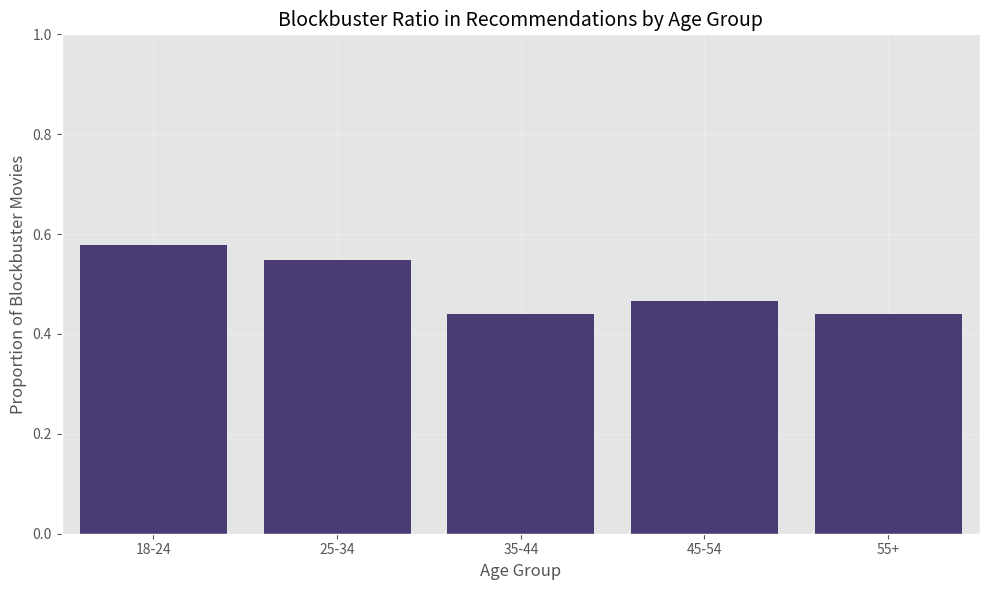
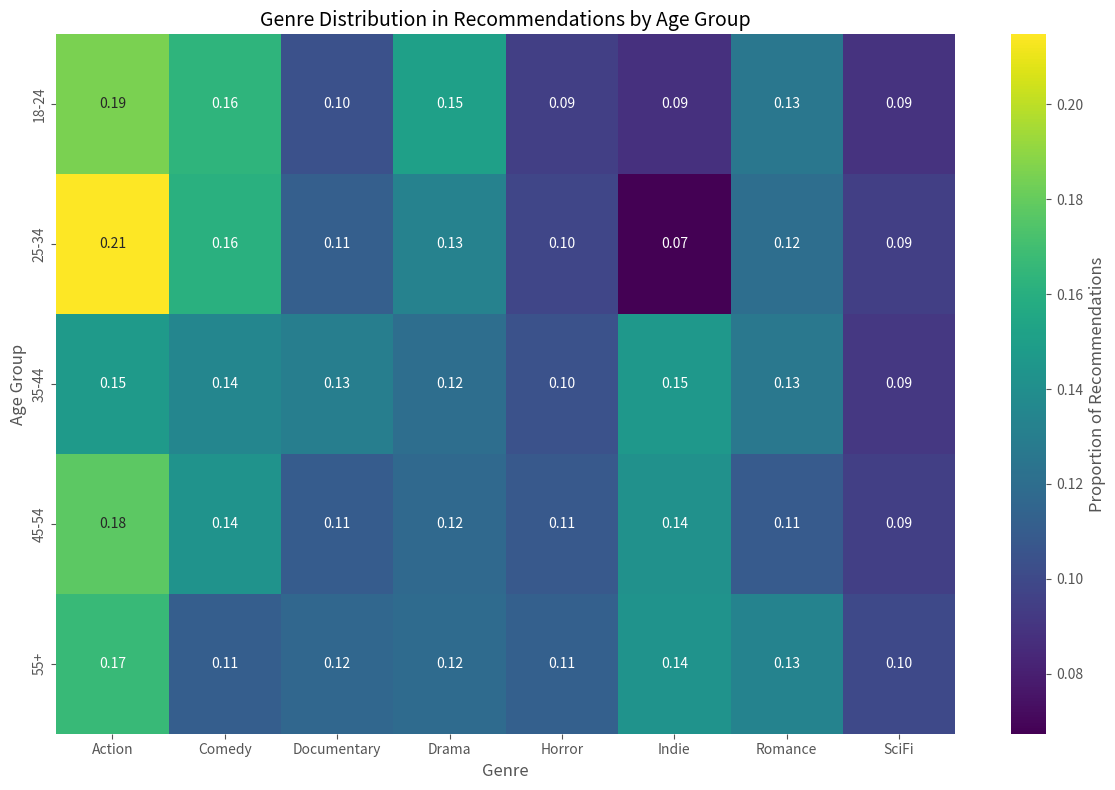
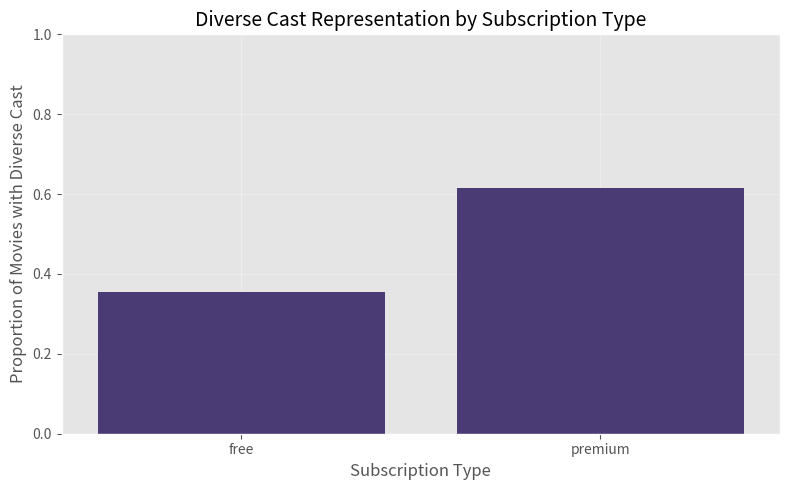
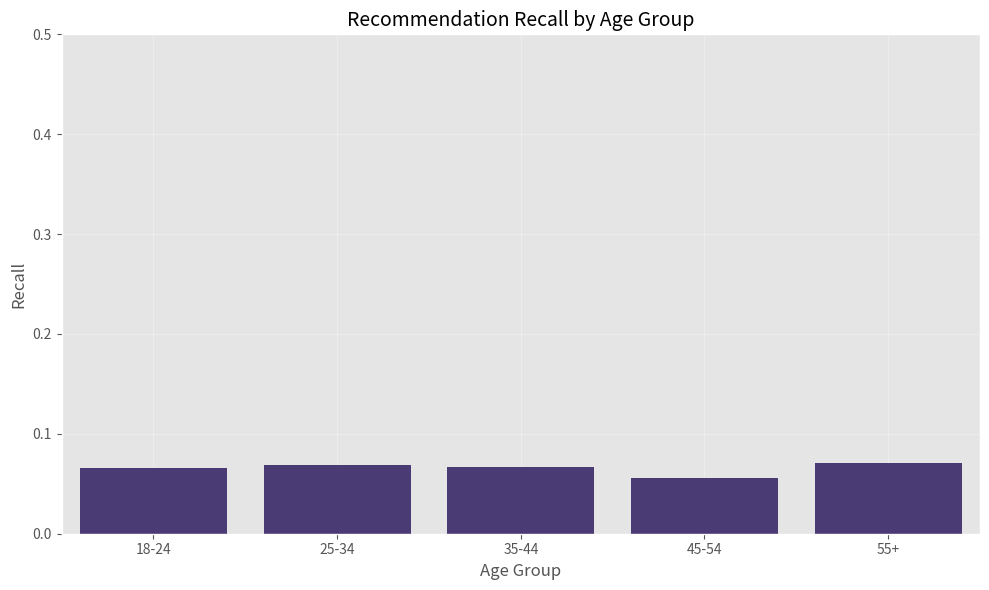
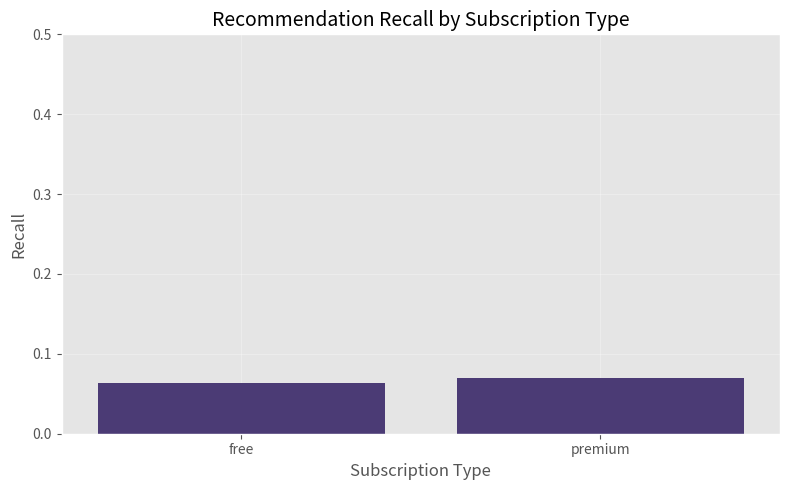
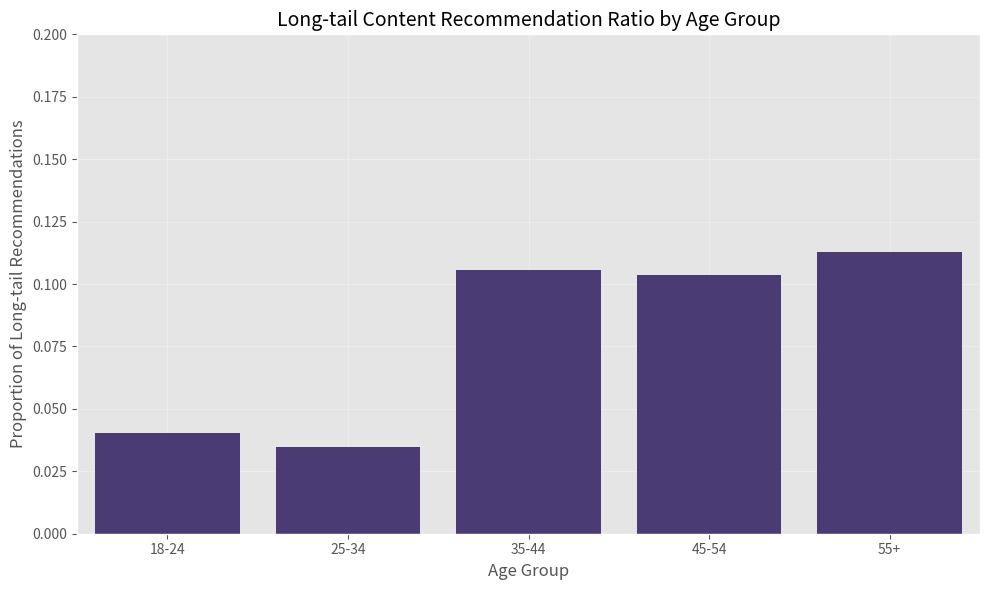
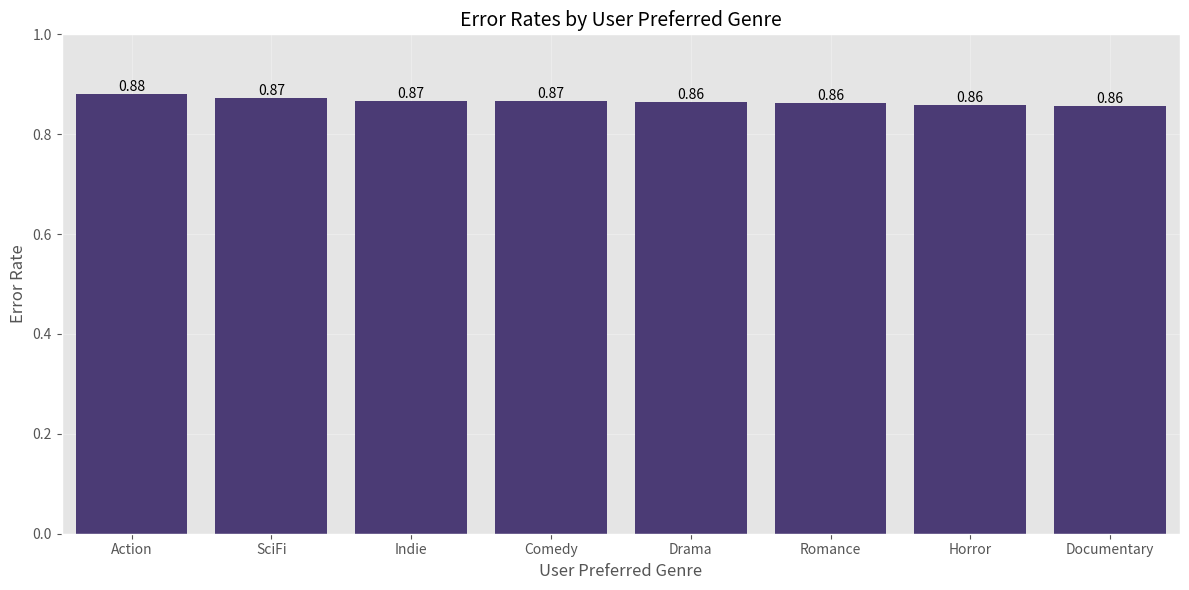

The matplotlib source for these figures, in order:
# Import necessary libraries
import pandas as pd
import numpy as np
import matplotlib.pyplot as plt
import seaborn as sns

# Set the style for our visualizations
plt.style.use('ggplot')
sns.set_palette("viridis")

# Set random seed for reproducibility
np.random.seed(42)

# Generate user data with demographics
num_users = 500
user_data = {
    'user_id': range(1, num_users + 1),
    'age_group': np.random.choice(['18-24', '25-34', '35-44', '45-54', '55+'], num_users),
    'subscription_type': np.random.choice(['free', 'premium'], num_users, p=[0.7, 0.3]),
    'activity_level': np.random.choice(['low', 'medium', 'high'], num_users, p=[0.3, 0.5, 0.2])
}
users_df = pd.DataFrame(user_data)

# Display the first few rows of user data
print(f"Generated {num_users} users with demographic information:")
users_df.head()

# Generate movie data
num_movies = 200
genres = ['Action', 'Comedy', 'Drama', 'SciFi', 'Romance', 'Horror', 'Documentary', 'Indie']
movie_data = {
    'movie_id': range(1, num_movies + 1),
    'title': [f'Movie {i}' for i in range(1, num_movies + 1)],
    'genre': np.random.choice(genres, num_movies),
    'release_year': np.random.randint(1990, 2024, num_movies),
    'is_blockbuster': np.random.choice([0, 1], num_movies, p=[0.7, 0.3]),
    'diverse_cast': np.random.choice([0, 1], num_movies, p=[0.6, 0.4])
}
movies_df = pd.DataFrame(movie_data)

# Display the first few rows of movie data
print(f"Generated {num_movies} movies with metadata:")
movies_df.head()

def generate_recommendations(user_row, movies_df):
    """Simulate movie recommendations with built-in bias for demonstration"""
    age_group = user_row['age_group']
    subscription = user_row['subscription_type']
    
    # Introduce some bias in our "model"
    if age_group in ['18-24', '25-34']:
        # Younger users get more blockbusters
        blockbuster_prob = 0.7
        indie_prob = 0.1
    else:
        # Older users get more balanced recommendations
        blockbuster_prob = 0.4
        indie_prob = 0.3
    
    # Premium users get more diverse cast recommendations
    diverse_prob = 0.6 if subscription == 'premium' else 0.2
    
    # Sample movies based on these biases
    blockbuster_mask = movies_df['is_blockbuster'] == 1
    indie_mask = (movies_df['genre'] == 'Indie') & (movies_df['is_blockbuster'] == 0)
    diverse_mask = movies_df['diverse_cast'] == 1
    
    # Create a probability distribution for selection
    probs = np.ones(len(movies_df)) * 0.1  # base probability
    probs[blockbuster_mask] = blockbuster_prob
    probs[indie_mask] = indie_prob
    probs[diverse_mask] = diverse_prob
    
    # Normalize probabilities
    probs = probs / probs.sum()
    
    # Sample movies without replacement
    recommended_indices = np.random.choice(
        movies_df.index, 
        size=10, 
        replace=False, 
        p=probs
    )
    
    return movies_df.iloc[recommended_indices]['movie_id'].tolist()

# Generate recommendations for all users
recommendations = []
for _, user in users_df.iterrows():
    user_recs = generate_recommendations(user, movies_df)
    for rank, movie_id in enumerate(user_recs, 1):
        recommendations.append({
            'user_id': user['user_id'],
            'movie_id': movie_id,
            'rank': rank
        })

recommendations_df = pd.DataFrame(recommendations)

# Display a sample of recommendations
print(f"Generated {len(recommendations)} recommendations:")
recommendations_df.head(10)

# Join with user and movie data to analyze recommendations
analysis_df = recommendations_df.merge(users_df, on='user_id')
analysis_df = analysis_df.merge(movies_df, on='movie_id')

# Display the combined data which gives you a preview of the combined dataset that you’ll use for diagnostic evaluation.
analysis_df.head()

# Calculate the proportion of blockbuster movies recommended to each age group
blockbuster_by_age = analysis_df.groupby('age_group')['is_blockbuster'].mean().reset_index()
blockbuster_by_age.columns = ['age_group', 'blockbuster_ratio']

blockbuster_by_age

# Calculate the distribution of genres within each age group's recommendations
genre_diversity = analysis_df.groupby(['age_group', 'genre']).size().reset_index(name='count')
genre_pivot = genre_diversity.pivot(index='age_group', columns='genre', values='count').fillna(0)
genre_pivot = genre_pivot.div(genre_pivot.sum(axis=1), axis=0)  # Normalize by row to get proportions

genre_pivot

# Calculate the proportion of diverse cast movies recommended to each subscription type
diverse_by_subscription = analysis_df.groupby('subscription_type')['diverse_cast'].mean().reset_index()
diverse_by_subscription.columns = ['subscription_type', 'diverse_cast_ratio']

diverse_by_subscription

# 4.1 Blockbuster Ratio by Age Group
plt.figure(figsize=(10, 6))
sns.barplot(x='age_group', y='blockbuster_ratio', data=blockbuster_by_age)
plt.title('Blockbuster Ratio in Recommendations by Age Group', fontsize=14)
plt.xlabel('Age Group', fontsize=12)
plt.ylabel('Proportion of Blockbuster Movies', fontsize=12)
plt.ylim(0, 1)
plt.grid(True, alpha=0.3)
plt.xticks(rotation=0)
plt.tight_layout()
plt.show()

# 4.2 Genre Distribution Heatmap by Age Group
plt.figure(figsize=(12, 8))
sns.heatmap(genre_pivot, annot=True, cmap='viridis', fmt='.2f', cbar_kws={'label': 'Proportion of Recommendations'})
plt.title('Genre Distribution in Recommendations by Age Group', fontsize=14)
plt.ylabel('Age Group', fontsize=12)
plt.xlabel('Genre', fontsize=12)
plt.tight_layout()
plt.show()

# 4.3 Diverse Cast Ratio by Subscription Type
plt.figure(figsize=(8, 5))
sns.barplot(x='subscription_type', y='diverse_cast_ratio', data=diverse_by_subscription)
plt.title('Diverse Cast Representation by Subscription Type', fontsize=14)
plt.xlabel('Subscription Type', fontsize=12)
plt.ylabel('Proportion of Movies with Diverse Cast', fontsize=12)
plt.ylim(0, 1)
plt.grid(True, alpha=0.3)
plt.tight_layout()
plt.show()

# 5.1 Calculate Demographic Parity for blockbuster recommendations
# Demographic parity measures if different groups receive similar rates of positive outcomes
# Here "positive" means getting recommended a blockbuster movie

# Reference group (e.g., '18-24' age group)
reference_group = '18-24'
reference_rate = blockbuster_by_age[blockbuster_by_age['age_group'] == reference_group]['blockbuster_ratio'].values[0]

# Calculate disparity ratio for each group compared to reference
blockbuster_by_age['disparity_ratio'] = blockbuster_by_age['blockbuster_ratio'] / reference_rate
blockbuster_by_age['absolute_difference'] = abs(blockbuster_by_age['blockbuster_ratio'] - reference_rate)

print("\nDemographic Parity Analysis for Blockbuster Recommendations:")
print(blockbuster_by_age[['age_group', 'blockbuster_ratio', 'disparity_ratio', 'absolute_difference']])
print("\nInterpretation: Values closer to 1.0 for disparity ratio indicate better demographic parity.")

# 5.2 Calculate Genre Diversity Score
# Higher values indicate more evenly distributed genres in recommendations
genre_entropy = -(genre_pivot * np.log2(genre_pivot + 1e-10)).sum(axis=1)
max_entropy = np.log2(len(genres))  # Maximum possible entropy (if all genres equally likely)
genre_diversity_score = genre_entropy / max_entropy  # Normalize to [0,1]

print("\nGenre Diversity Score by Age Group (higher is more diverse):")
for age, score in genre_diversity_score.items():
    print(f"{age}: {score:.4f}")

print("\n===== Bias Assessment Summary =====")
print("\nBlockbuster Bias:")
if blockbuster_by_age['absolute_difference'].max() > 0.2:
    print("⚠️ Significant bias detected in blockbuster recommendations across age groups.")
    most_biased = blockbuster_by_age.loc[blockbuster_by_age['absolute_difference'].idxmax()]
    print(f"   Largest disparity: {most_biased['age_group']} group with {most_biased['absolute_difference']:.2f} absolute difference.")
else:
    print("✓ Blockbuster recommendations are relatively balanced across age groups.")

print("\nGenre Diversity:")
if genre_diversity_score.min() < 0.6:
    print(f"⚠️ Low genre diversity detected for {genre_diversity_score.idxmin()} age group.")
else:
    print("✓ Genre diversity is satisfactory across all age groups.")

print("\nDiverse Cast Representation:")
diverse_diff = diverse_by_subscription['diverse_cast_ratio'].max() - diverse_by_subscription['diverse_cast_ratio'].min()
if diverse_diff > 0.2:
    print("⚠️ Significant disparity in diverse cast recommendations between subscription types.")
    print(f"   The difference is {diverse_diff:.2f} between subscription types.")
else:
    print("✓ Diverse cast recommendations are balanced across subscription types.")

print("\n=================================")
print("Recommendation: Based on this diagnostic evaluation, the recommendation algorithm should be adjusted to reduce age-based bias in blockbuster recommendations and ensure more equitable genre distribution across all user groups.")

# 7.1 Generate synthetic "ground truth" - movies users would actually watch
def generate_user_preferences(user_row, movies_df, num_movies=20):
    """Generate a set of movies a user would actually watch based on their demographics"""
    age_group = user_row['age_group']
    
    # Set preference probabilities based on user demographics
    # These probabilities determine likelihood of a user watching different types of content
    if age_group in ['18-24', '25-34']:
        blockbuster_pref = 0.6
        diverse_cast_pref = 0.4
        genre_prefs = {
            'Action': 0.25, 'Comedy': 0.20, 'SciFi': 0.15, 
            'Horror': 0.15, 'Romance': 0.10, 
            'Drama': 0.05, 'Documentary': 0.05, 'Indie': 0.05
        }
    elif age_group in ['35-44', '45-54']:
        blockbuster_pref = 0.4
        diverse_cast_pref = 0.5
        genre_prefs = {
            'Drama': 0.20, 'Comedy': 0.20, 'Action': 0.15, 
            'Romance': 0.15, 'Documentary': 0.10, 
            'SciFi': 0.10, 'Indie': 0.05, 'Horror': 0.05
        }
    else:  # 55+
        blockbuster_pref = 0.3
        diverse_cast_pref = 0.5
        genre_prefs = {
            'Drama': 0.25, 'Documentary': 0.20, 'Comedy': 0.15, 
            'Indie': 0.15, 'Romance': 0.10,
            'Action': 0.05, 'SciFi': 0.05, 'Horror': 0.05
        }
    
    # Create a scoring function for each movie based on user preferences
    scores = np.zeros(len(movies_df))
    
    for i, movie in movies_df.iterrows():
        # Base score
        score = 0.1
        
        # Add score based on blockbuster status
        if movie['is_blockbuster'] == 1:
            score += blockbuster_pref
        
        # Add score based on diverse cast
        if movie['diverse_cast'] == 1:
            score += diverse_cast_pref
        
        # Add score based on genre preference
        genre_pref = genre_prefs.get(movie['genre'], 0.05)
        score += genre_pref
        
        scores[i] = score
    
    # Normalize scores to probabilities
    probs = scores / scores.sum()
    
    # Sample movies based on these probabilities
    preferred_indices = np.random.choice(
        movies_df.index, 
        size=min(num_movies, len(movies_df)), 
        replace=False, 
        p=probs
    )
    
    return movies_df.iloc[preferred_indices]['movie_id'].tolist()

# Generate "would watch" data for all users
user_preferences = {}
for _, user in users_df.iterrows():
    user_id = user['user_id']
    user_preferences[user_id] = generate_user_preferences(user, movies_df)

print(f"Generated 'would watch' preferences for {len(user_preferences)} users")

# 7.2 Calculate recall for each user
# Recall = (number of recommended movies user would watch) / (total number of movies user would watch)

user_recall = []
for user_id, preferred_movies in user_preferences.items():
    # Get recommendations for this user
    recommended_movies = recommendations_df[recommendations_df['user_id'] == user_id]['movie_id'].tolist()
    
    # Calculate intersection (recommended AND would watch)
    relevant_recommendations = set(recommended_movies).intersection(set(preferred_movies))
    
    # Calculate recall
    recall = len(relevant_recommendations) / len(preferred_movies) if preferred_movies else 0
    
    # Get user demographics
    user_info = users_df[users_df['user_id'] == user_id].iloc[0]
    
    user_recall.append({
        'user_id': user_id,
        'age_group': user_info['age_group'],
        'subscription_type': user_info['subscription_type'],
        'recall': recall
    })

# Convert to DataFrame
recall_df = pd.DataFrame(user_recall)

# Display overall recall
overall_recall = recall_df['recall'].mean()
print(f"Overall Recall: {overall_recall:.4f}")
recall_df.head()

# 7.3 Analyze recall by demographic segments
# By age group
recall_by_age = recall_df.groupby('age_group')['recall'].mean().reset_index()
print("\nRecall by Age Group:")
print(recall_by_age)

# By subscription type
recall_by_subscription = recall_df.groupby('subscription_type')['recall'].mean().reset_index()
print("\nRecall by Subscription Type:")
print(recall_by_subscription)

# 7.4 Visualize recall by demographics
plt.figure(figsize=(10, 6))
sns.barplot(x='age_group', y='recall', data=recall_by_age)
plt.title('Recommendation Recall by Age Group', fontsize=14)
plt.xlabel('Age Group', fontsize=12)
plt.ylabel('Recall', fontsize=12)
plt.ylim(0, 0.5)  # Adjust based on your recall values
plt.grid(True, alpha=0.3)
plt.tight_layout()
plt.show()

plt.figure(figsize=(8, 5))
sns.barplot(x='subscription_type', y='recall', data=recall_by_subscription)
plt.title('Recommendation Recall by Subscription Type', fontsize=14)
plt.xlabel('Subscription Type', fontsize=12)
plt.ylabel('Recall', fontsize=12)
plt.ylim(0, 0.5)  # Adjust based on your recall values
plt.grid(True, alpha=0.3)
plt.tight_layout()
plt.show()

# 7.5 Calculate long-tail recommendation metrics
# First, define what constitutes "long-tail" content
# Let's consider non-blockbuster indie films as long-tail content

# Identify long-tail movies (non-blockbuster indie films)
long_tail_mask = (movies_df['is_blockbuster'] == 0) & (movies_df['genre'] == 'Indie')
long_tail_movies = movies_df[long_tail_mask]['movie_id'].tolist()

print(f"Identified {len(long_tail_movies)} long-tail movies in our catalog")

# Calculate proportion of long-tail recommendations for each user
user_long_tail = []
for user_id in users_df['user_id']:
    # Get recommendations for this user
    recommended_movies = recommendations_df[recommendations_df['user_id'] == user_id]['movie_id'].tolist()
    
    # Calculate long-tail recommendations
    long_tail_recommendations = set(recommended_movies).intersection(set(long_tail_movies))
    long_tail_ratio = len(long_tail_recommendations) / len(recommended_movies) if recommended_movies else 0
    
    # Get user demographics
    user_info = users_df[users_df['user_id'] == user_id].iloc[0]
    
    user_long_tail.append({
        'user_id': user_id,
        'age_group': user_info['age_group'],
        'subscription_type': user_info['subscription_type'],
        'long_tail_ratio': long_tail_ratio
    })

# Convert to DataFrame
long_tail_df = pd.DataFrame(user_long_tail)

# Average long-tail ratio by demographic
long_tail_by_age = long_tail_df.groupby('age_group')['long_tail_ratio'].mean().reset_index()
long_tail_by_subscription = long_tail_df.groupby('subscription_type')['long_tail_ratio'].mean().reset_index()

print("\nLong-tail Recommendation Ratio by Age Group:")
print(long_tail_by_age)

print("\nLong-tail Recommendation Ratio by Subscription Type:")
print(long_tail_by_subscription)

# Visualize long-tail recommendation ratio
plt.figure(figsize=(10, 6))
sns.barplot(x='age_group', y='long_tail_ratio', data=long_tail_by_age)
plt.title('Long-tail Content Recommendation Ratio by Age Group', fontsize=14)
plt.xlabel('Age Group', fontsize=12)
plt.ylabel('Proportion of Long-tail Recommendations', fontsize=12)
plt.ylim(0, 0.2)  # Adjust based on your values
plt.grid(True, alpha=0.3)
plt.tight_layout()
plt.show()

# 8.1 First, identify each user's preferred genre based on their "would watch" data
user_preferred_genres = {}

for user_id, movie_ids in user_preferences.items():
    # Get genres of the user's preferred movies
    preferred_movies = movies_df[movies_df['movie_id'].isin(movie_ids)]
    genre_counts = preferred_movies['genre'].value_counts()
    
    # Assign user's top genre as their preference
    if not genre_counts.empty:
        top_genre = genre_counts.index[0]
        user_preferred_genres[user_id] = top_genre

# Add preferred genre to user dataframe
genre_preference_data = []
for user_id, preferred_genre in user_preferred_genres.items():
    genre_preference_data.append({
        'user_id': user_id,
        'preferred_genre': preferred_genre
    })

genre_preferences_df = pd.DataFrame(genre_preference_data)
users_with_prefs_df = users_df.merge(genre_preferences_df, on='user_id', how='left')

# Display counts of users by preferred genre
genre_preference_counts = users_with_prefs_df['preferred_genre'].value_counts()
print("Distribution of user genre preferences:")
print(genre_preference_counts)

# 8.2 Calculate error rates by preferred genre group
genre_error_rates = []

for genre in genres:
    # Get users who prefer this genre
    genre_users = users_with_prefs_df[users_with_prefs_df['preferred_genre'] == genre]['user_id'].tolist()
    
    if not genre_users:
        continue  # Skip if no users prefer this genre
    
    total_recommendations = 0
    total_errors = 0
    
    for user_id in genre_users:
        # Get this user's recommendations
        user_recommendations = recommendations_df[recommendations_df['user_id'] == user_id]['movie_id'].tolist()
        
        # Get this user's preferred movies
        user_would_watch = user_preferences.get(user_id, [])
        
        # Calculate errors (movies recommended but wouldn't be watched)
        errors = 0
        for movie_id in user_recommendations:
            if movie_id not in user_would_watch:
                errors += 1
                
        total_recommendations += len(user_recommendations)
        total_errors += errors
    
    # Calculate error rate for this genre preference group
    error_rate = total_errors / total_recommendations if total_recommendations > 0 else 0
    
    genre_error_rates.append({
        'preferred_genre': genre,
        'num_users': len(genre_users),
        'total_recommendations': total_recommendations,
        'total_errors': total_errors,
        'error_rate': error_rate
    })

# Convert to DataFrame and sort by error rate
error_rates_df = pd.DataFrame(genre_error_rates)
error_rates_df = error_rates_df.sort_values('error_rate', ascending=False)

# Display results
print("Error Rates by User Preferred Genre:")
print(error_rates_df[['preferred_genre', 'num_users', 'error_rate']])

# 8.3 Visualize error rates by preferred genre
plt.figure(figsize=(12, 6))
bars = sns.barplot(x='preferred_genre', y='error_rate', data=error_rates_df)
plt.title('Error Rates by User Preferred Genre', fontsize=14)
plt.xlabel('User Preferred Genre', fontsize=12)
plt.ylabel('Error Rate', fontsize=12)
plt.ylim(0, 1)
plt.grid(True, alpha=0.3)

# Add value labels on top of bars
for i, p in enumerate(bars.patches):
    bars.annotate(f"{p.get_height():.2f}", 
                  (p.get_x() + p.get_width() / 2., p.get_height()),
                  ha='center', va='bottom', fontsize=10)

plt.tight_layout()
plt.show()